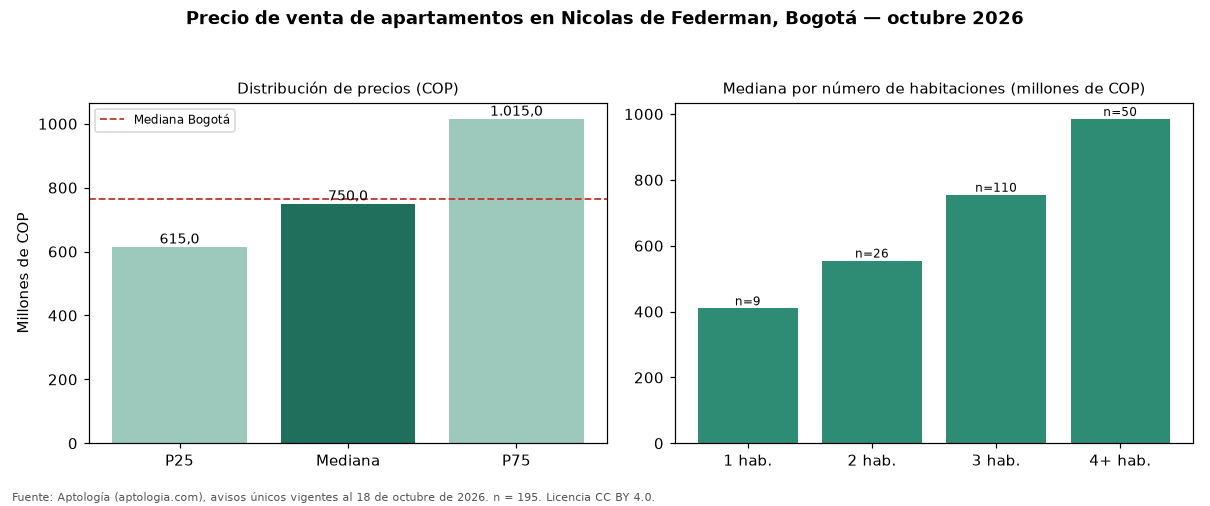

Source data for this figure (header and first rows):
seccion, metrica, valor_cop, n
precio, p25, 615000000, 195
precio, mediana, 750000000, 195
precio, p75, 1015000000, 195
cop_por_m2, p25, 5436193, 195
cop_por_m2, mediana, 7013514, 195
cop_por_m2, p75, 8387457, 195
area, area_mediana_m2, 115.0, 195
habitaciones, 1, 410000000, 9
habitaciones, 2, 555000000, 26
habitaciones, 3, 755000000, 110
habitaciones, 4+, 985000000, 50
administracion, mediana, 630302, 169
estrato, moda, 5, 
parqueadero, porcentaje_con_parqueadero, 93.3, 195
ciudad, mediana_ciudad, 765000000, 33308
ciudad, mediana_cop_por_m2_ciudad, 7407407, 33308
